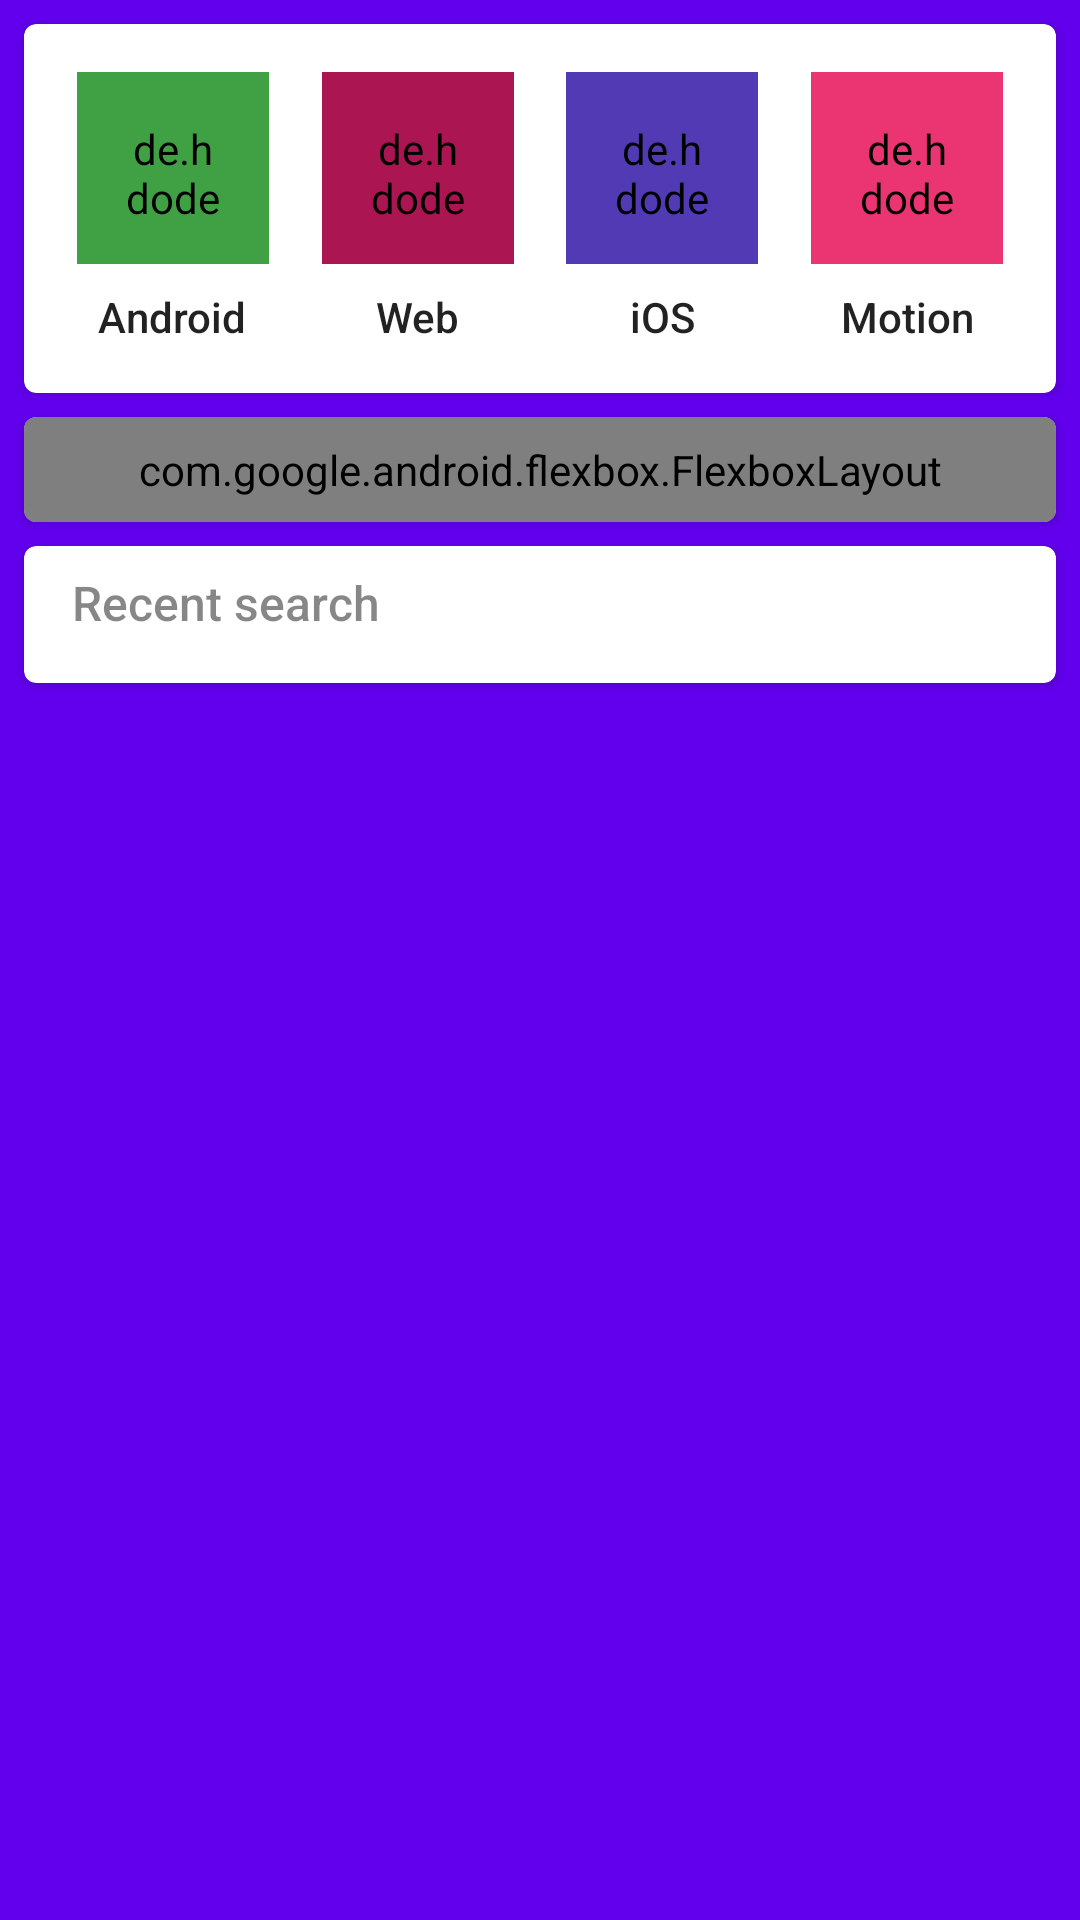

The Android layout XML behind this screen, and the referenced resources:
<!-- AndroidManifest.xml: application theme AppTheme -->
<!-- res/layout/fragment_search.xml -->
<?xml version="1.0" encoding="utf-8"?>
<android.support.constraint.ConstraintLayout xmlns:android="http://schemas.android.com/apk/res/android"
    xmlns:app="http://schemas.android.com/apk/res-auto"
    xmlns:tools="http://schemas.android.com/tools"
    android:layout_width="match_parent"
    android:layout_height="match_parent"
    android:background="@color/colorPrimary">

    <android.support.v7.widget.CardView
        android:id="@+id/card_category"
        android:layout_width="0dp"
        android:layout_height="wrap_content"
        android:layout_marginEnd="8dp"
        android:layout_marginStart="8dp"
        android:layout_marginTop="8dp"
        app:cardCornerRadius="4dp"
        app:layout_constraintEnd_toEndOf="parent"
        app:layout_constraintStart_toStartOf="parent"
        app:layout_constraintTop_toTopOf="parent">

        <android.support.constraint.ConstraintLayout
            android:id="@+id/layout_categories"
            android:layout_width="match_parent"
            android:layout_height="match_parent">

            <de.hdodenhof.circleimageview.CircleImageView
                android:id="@+id/btn_android"
                style="@style/CategoryButton"
                android:layout_width="64dp"
                android:layout_height="64dp"
                android:backgroundTint="#3fa044"
                android:src="@drawable/ic_android_white_24dp"
                app:layout_constraintBottom_toTopOf="@+id/label_android"
                app:layout_constraintEnd_toStartOf="@+id/btn_web"
                app:layout_constraintHorizontal_bias="0.5"
                app:layout_constraintStart_toStartOf="parent"
                app:layout_constraintTop_toTopOf="parent"
                app:layout_constraintVertical_chainStyle="spread_inside" />

            <TextView
                android:id="@+id/label_android"
                style="@style/CategoryText"
                android:layout_width="wrap_content"
                android:layout_height="wrap_content"
                android:text="@string/android"
                app:layout_constraintBottom_toBottomOf="parent"
                app:layout_constraintEnd_toEndOf="@+id/btn_android"
                app:layout_constraintStart_toStartOf="@+id/btn_android"
                app:layout_constraintTop_toBottomOf="@+id/btn_android" />

            <de.hdodenhof.circleimageview.CircleImageView
                android:id="@+id/btn_web"
                style="@style/CategoryButton"
                android:layout_width="64dp"
                android:layout_height="64dp"
                android:backgroundTint="#ab1551"
                android:src="@drawable/ic_desktop_white_24dp"
                app:layout_constraintBottom_toTopOf="@+id/label_web"
                app:layout_constraintEnd_toEndOf="parent"
                app:layout_constraintEnd_toStartOf="@+id/btn_ios"
                app:layout_constraintHorizontal_bias="0.5"
                app:layout_constraintStart_toEndOf="@+id/btn_android"
                app:layout_constraintTop_toTopOf="parent" />

            <TextView
                android:id="@+id/label_web"
                style="@style/CategoryText"
                android:layout_width="wrap_content"
                android:layout_height="wrap_content"
                android:text="@string/web"
                app:layout_constraintBottom_toBottomOf="parent"
                app:layout_constraintEnd_toEndOf="@+id/btn_web"
                app:layout_constraintHorizontal_bias="0.5"
                app:layout_constraintStart_toStartOf="@+id/btn_web"
                app:layout_constraintTop_toBottomOf="@+id/btn_web" />

            <de.hdodenhof.circleimageview.CircleImageView
                android:id="@+id/btn_ios"
                style="@style/CategoryButton"
                android:layout_width="64dp"
                android:layout_height="64dp"
                android:backgroundTint="#533ab5"
                android:src="@drawable/ic_phone_iphone_white_24dp"
                app:layout_constraintBottom_toTopOf="@+id/label_ios"
                app:layout_constraintEnd_toEndOf="parent"
                app:layout_constraintEnd_toStartOf="@+id/btn_motion"
                app:layout_constraintHorizontal_bias="0.5"
                app:layout_constraintStart_toEndOf="@+id/btn_web"
                app:layout_constraintTop_toTopOf="parent" />

            <TextView
                android:id="@+id/label_ios"
                style="@style/CategoryText"
                android:layout_width="wrap_content"
                android:layout_height="wrap_content"
                android:text="@string/ios"
                app:layout_constraintBottom_toBottomOf="parent"
                app:layout_constraintEnd_toEndOf="@+id/btn_ios"
                app:layout_constraintHorizontal_bias="0.5"
                app:layout_constraintStart_toStartOf="@+id/btn_ios"
                app:layout_constraintTop_toBottomOf="@+id/btn_ios" />

            <de.hdodenhof.circleimageview.CircleImageView
                android:id="@+id/btn_motion"
                style="@style/CategoryButton"
                android:layout_width="64dp"
                android:layout_height="64dp"
                android:backgroundTint="#eb3573"
                android:src="@drawable/ic_graphic_eq_white_24dp"
                app:layout_constraintBottom_toTopOf="@+id/label_motion"
                app:layout_constraintEnd_toEndOf="parent"
                app:layout_constraintHorizontal_bias="0.5"
                app:layout_constraintStart_toEndOf="@+id/btn_ios"
                app:layout_constraintTop_toTopOf="parent" />

            <TextView
                android:id="@+id/label_motion"
                style="@style/CategoryText"
                android:layout_width="wrap_content"
                android:layout_height="wrap_content"
                android:text="@string/motion"
                app:layout_constraintBottom_toBottomOf="parent"
                app:layout_constraintEnd_toEndOf="@+id/btn_motion"
                app:layout_constraintHorizontal_bias="0.5"
                app:layout_constraintStart_toStartOf="@+id/btn_motion"
                app:layout_constraintTop_toBottomOf="@+id/btn_motion" />

        </android.support.constraint.ConstraintLayout>
    </android.support.v7.widget.CardView>

    <android.support.v7.widget.CardView
        android:id="@+id/card_subcategory"
        android:layout_width="0dp"
        android:layout_height="wrap_content"
        android:layout_marginEnd="8dp"
        android:layout_marginStart="8dp"
        android:layout_marginTop="8dp"
        app:cardCornerRadius="4dp"
        app:layout_constraintEnd_toEndOf="parent"
        app:layout_constraintStart_toStartOf="parent"
        app:layout_constraintTop_toBottomOf="@+id/card_category">

        <com.google.android.flexbox.FlexboxLayout
            android:id="@+id/layout_subcategories"
            android:layout_width="match_parent"
            android:layout_height="wrap_content"
            android:padding="8dp"
            app:flexDirection="row"
            app:flexWrap="wrap"
            app:justifyContent="flex_start">

            <TextView
                style="@style/SubcategoryButtonInactive"
                android:layout_width="wrap_content"
                android:layout_height="wrap_content"
                android:text="App" />

            <TextView
                style="@style/SubcategoryButtonInactive"
                android:layout_width="wrap_content"
                android:layout_height="wrap_content"
                android:text="Icon" />

            <TextView
                style="@style/SubcategoryButtonActive"
                android:layout_width="wrap_content"
                android:layout_height="wrap_content"
                android:text="Website" />

            <TextView
                style="@style/SubcategoryButtonInactive"
                android:layout_width="wrap_content"
                android:layout_height="wrap_content"
                android:text="Animation" />

            <TextView
                style="@style/SubcategoryButtonInactive"
                android:layout_width="wrap_content"
                android:layout_height="wrap_content"
                android:text="Template" />

            <TextView
                style="@style/SubcategoryButtonInactive"
                android:layout_width="wrap_content"
                android:layout_height="wrap_content"
                android:text="Mockup" />

            <TextView
                style="@style/SubcategoryButtonInactive"
                android:layout_width="wrap_content"
                android:layout_height="wrap_content"
                android:text="Illustration" />

            <TextView
                style="@style/SubcategoryButtonInactive"
                android:layout_width="wrap_content"
                android:layout_height="wrap_content"
                android:text="Experiment" />

            <TextView
                style="@style/SubcategoryButtonInactive"
                android:layout_width="wrap_content"
                android:layout_height="wrap_content"
                android:text="Library" />

            <TextView
                style="@style/SubcategoryButtonInactive"
                android:layout_width="wrap_content"
                android:layout_height="wrap_content"
                android:text="UI kit" />

            <TextView
                style="@style/SubcategoryButtonInactive"
                android:layout_width="wrap_content"
                android:layout_height="wrap_content"
                android:text="Software" />

            <TextView
                style="@style/SubcategoryButtonInactive"
                android:layout_width="wrap_content"
                android:layout_height="wrap_content"
                android:text="Marketing" />
        </com.google.android.flexbox.FlexboxLayout>
    </android.support.v7.widget.CardView>

    <android.support.v7.widget.CardView
        android:id="@+id/card_recent"
        android:layout_width="0dp"
        android:layout_height="wrap_content"
        android:layout_marginEnd="8dp"
        android:layout_marginStart="8dp"
        android:layout_marginTop="8dp"
        app:cardCornerRadius="4dp"
        app:layout_constraintEnd_toEndOf="parent"
        app:layout_constraintStart_toStartOf="parent"
        app:layout_constraintTop_toBottomOf="@+id/card_subcategory">

        <LinearLayout
            android:id="@+id/layout_recent"
            android:layout_width="match_parent"
            android:layout_height="wrap_content"
            android:orientation="vertical"
            android:paddingBottom="8dp"
            android:paddingLeft="16dp"
            android:paddingTop="8dp">

            <TextView
                android:id="@+id/label_recent"
                android:layout_width="wrap_content"
                android:layout_height="wrap_content"
                android:layout_marginBottom="8dp"
                android:alpha="0.87"
                android:fontFamily="sans-serif-medium"
                android:text="@string/recent"
                android:textSize="16sp" />

            <android.support.v7.widget.RecyclerView
                android:id="@+id/recycler_view"
                android:layout_width="match_parent"
                android:layout_height="wrap_content"
                android:overScrollMode="never"
                tools:itemCount="3"
                tools:listitem="@layout/item_search" />
        </LinearLayout>
    </android.support.v7.widget.CardView>
</android.support.constraint.ConstraintLayout>
<!-- res/layout/item_search.xml (included above) -->
<?xml version="1.0" encoding="utf-8"?>
<LinearLayout xmlns:android="http://schemas.android.com/apk/res/android"
    android:layout_width="match_parent"
    android:layout_height="wrap_content"
    android:orientation="horizontal"
    android:paddingBottom="8dp"
    android:paddingTop="8dp">

    <ImageView
        android:layout_width="30dp"
        android:layout_height="30dp"
        android:background="@drawable/ic_time_white_24dp"
        android:backgroundTint="#E0E0E0"
        android:scaleType="centerCrop" />

    <TextView
        android:id="@+id/label_search"
        android:layout_width="0dp"
        android:layout_height="wrap_content"
        android:layout_gravity="center"
        android:layout_marginLeft="16dp"
        android:layout_weight="1"
        android:alpha="0.87"
        android:text="Testing message"
        android:textColor="#FF000000"
        android:textSize="16sp" />

</LinearLayout>
<!-- resources referenced by this layout -->
<resources>
  <!-- drawable ic_desktop_white_24dp (drawable) -->
  <?xml version="1.0" encoding="utf-8"?>
  <layer-list xmlns:android="http://schemas.android.com/apk/res/android">
      <item
          android:drawable="@drawable/ic_desktop"
          android:bottom="2dp"
          android:left="2dp"
          android:right="2dp"
          android:top="2dp" />
  </layer-list>
  <string name="android">Android</string>
  <string name="ios">iOS</string>
  <string name="motion">Motion</string>
  <string name="recent">Recent search</string>
  <string name="web">Web</string>
  <style name="CategoryButton">
          <item name="android:layout_marginTop">16dp</item>
          <item name="android:padding">16dp</item>
          <item name="android:background">@drawable/bg_circle</item>
      </style>
  <style name="CategoryText">
          <item name="android:layout_marginTop">8dp</item>
          <item name="android:layout_marginBottom">16dp</item>
          <item name="android:alpha">0.87</item>
          <item name="android:fontFamily">sans-serif-medium</item>
          <item name="android:textColor">#FF000000</item>
      </style>
  <style name="SubcategoryButtonActive">
          <item name="android:background">@color/colorPrimary</item>
          <item name="android:textColor">#FFFFFFFF</item>
          <item name="android:alpha">1</item>
          <item name="android:padding">8dp</item>
          <item name="android:layout_margin">4dp</item>
          <item name="android:fontFamily">sans-serif-medium</item>
      </style>
  <style name="SubcategoryButtonInactive">
          <item name="android:background">#F5F5F5</item>
          <item name="android:textColor">#FF000000</item>
          <item name="android:alpha">0.54</item>
          <item name="android:padding">8dp</item>
          <item name="android:layout_margin">4dp</item>
          <item name="android:fontFamily">sans-serif-medium</item>
      </style>
  <style name="AppTheme" parent="Theme.AppCompat.Light.NoActionBar">
          
          <item name="colorPrimary">@color/colorPrimary</item>
          <item name="colorPrimaryDark">@color/colorPrimaryDark</item>
          <item name="colorAccent">@color/colorAccent</item>
      </style>
  <!-- not gathered from this repository: default colours our renderer supplied (Android Studio template values) -->
  <color name="colorPrimary">#FF6200EE</color>
  <color name="colorPrimaryDark">#FF3700B3</color>
  <color name="colorAccent">#FF03DAC5</color>
</resources>
